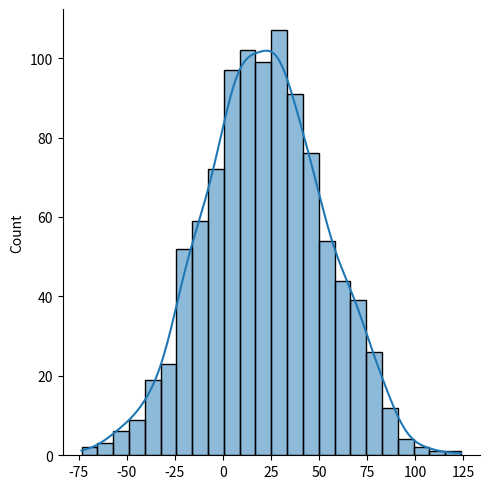

Generate this figure with matplotlib:
import numpy as np
import matplotlib.pyplot as plt
import seaborn as sns

minSalary = 20000
maxSalary = 80000
numberOfEntries = 100

# this is so that the "random" numbers are the same each time
np.random.seed(1)

# create data
ages = np.random.normal(size=1000)
salaries = np.random.normal(loc=21, scale=30, size=1000)

#create normal distribution curve
sns.displot(salaries, kde=True)

plt.show()
'''
#plt.show() # if you do this the proram will halt here until the plot is closed
# add x squared
xpoints = np.array(range(1, 101))
ypoints = xpoints * xpoints # multiply each entry by itself
plt.plot(xpoints, ypoints, color='r', label = "x squared")
plt.title("random plot")
plt.xlabel("Salaries")
plt.ylabel("age")
plt.legend()
plt.show() # see how the axis have changed
#plt.savefig('prettier-plot.png')
'''